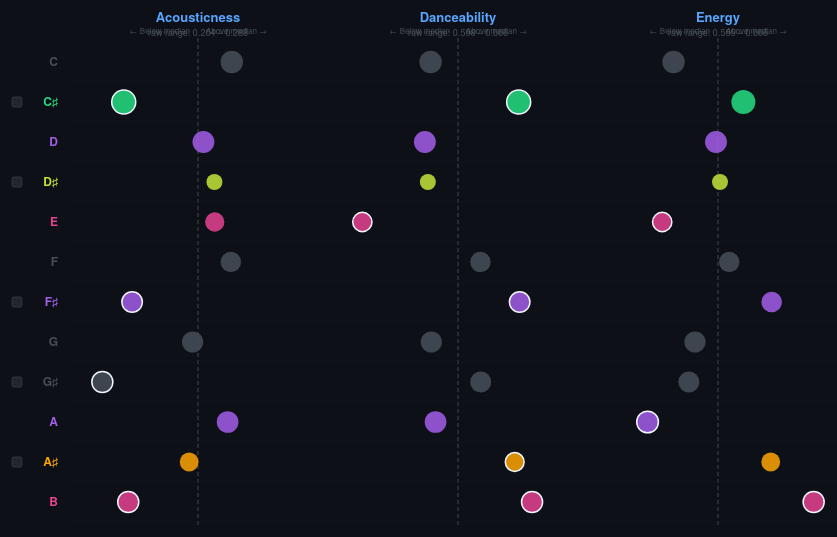
D3 v7 page, settled after 480 driven frames (8 s of simulated time); the page loaded 1 data file(s).


const allFeats = ["acousticness","danceability","energy","instrumentalness","liveness","speechiness","valence"];
const allLabels = {"acousticness":"Acousticness","danceability":"Danceability","energy":"Energy",
  "instrumentalness":"Instrumental","liveness":"Liveness","speechiness":"Speechiness","valence":"Valence"};

const Z_THRESH = 1.0;
const tip = d3.select("#tip");

const keyShort = ["C","C♯","D","D♯","E","F","F♯","G","G♯","A","A♯","B"];
const freqs    = [261.6, 277.2, 293.7, 311.1, 329.6, 349.2, 370.0, 392.0, 415.3, 440.0, 466.2, 493.9];
const isBlack  = [false, true, false, true, false, false, true, false, true, false, true, false];

// Evocative but defensible profile names
const profiles = {
  acousticness:     {name:"The Coffeehouse Keys",    color:"#45aaf2", desc:"Real instruments dominate — guitars, pianos, strings over synths and beats."},
  danceability:     {name:"The Dancefloor Keys",     color:"#26de81", desc:"Steadiest pulse, grooviest rhythms. Made for movement."},
  energy:           {name:"The Stadium Keys",        color:"#ff6348", desc:"Loud, fast, dense, noisy. Physically intense."},
  instrumentalness: {name:"The Ambient Keys",        color:"#a55eea", desc:"Vocals step aside — ambient, classical, film scores, lo-fi."},
  liveness:         {name:"The Concert Hall Keys",   color:"#e84393", desc:"You can hear the crowd. Stage energy, raw performance."},
  speechiness:      {name:"The Spoken Word Keys",    color:"#ffa502", desc:"More rapping, narrating, and talking. Word-heavy."},
  valence:          {name:"The Sunshine Keys",       color:"#c4e538", desc:"Happy, cheerful, euphoric. Music that smiles."}
};
const UNCAT = {name:"Neutral Key", color:"#484f58"};

d3.json("data/key_features.json").then(data => {
  data.sort((a,b) => a.key - b.key);

  // Min-max scaling
  const mins = {}, maxs = {}, ranges = {};
  allFeats.forEach(f => {
    const vals = data.map(d => d[f]);
    mins[f] = d3.min(vals);
    maxs[f] = d3.max(vals);
    ranges[f] = maxs[f] - mins[f] || 0.001;
  });
  data.forEach(d => {
    d._raw = {};
    allFeats.forEach(f => {
      d._raw[f] = d[f];
      d[f] = (d[f] - mins[f]) / ranges[f];
    });
  });

  // Medians and MAD
  const medians = {}, mads = {};
  allFeats.forEach(f => {
    const vals = data.map(d => d[f]).sort((a,b)=>a-b);
    medians[f] = d3.median(vals);
    const absDevs = vals.map(v => Math.abs(v - medians[f])).sort((a,b)=>a-b);
    mads[f] = d3.median(absDevs) * 1.4826 || 0.001;
  });

  // Assign profiles
  data.forEach(d => {
    d._z = {};
    let maxZ = -Infinity, best = null;
    allFeats.forEach(f => {
      const z = (d[f] - medians[f]) / mads[f];
      d._z[f] = z;
      if (z > maxZ) { maxZ = z; best = f; }
    });
    if (maxZ >= Z_THRESH) {
      d._dominant = best;
      d._profile = profiles[best].name;
      d._profileColor = profiles[best].color;
    } else {
      d._dominant = "_uncategorized";
      d._profile = UNCAT.name;
      d._profileColor = UNCAT.color;
    }
  });

  // ─── Pick top 3 most variable features ───
  const featureVariance = allFeats.map(f => {
    const range = d3.max(data, d => d[f]) - d3.min(data, d => d[f]);
    return {feat: f, range};
  }).sort((a,b) => b.range - a.range);

  const topFeats = featureVariance.slice(0, 3).map(d => d.feat);

  // ─── LOLLIPOP CHART ───
  const margin = {top: 50, right: 20, bottom: 30, left: 70};
  const colW = 260;
  const rowH = 40;
  const svgW = margin.left + topFeats.length * colW + margin.right;
  const svgH = margin.top + 12 * rowH + margin.bottom;

  const maxStream = d3.max(data, d => d.streams);
  const sizeScale = d3.scaleSqrt().domain([0, maxStream]).range([4, 12]);

  const svg = d3.select("#chart-container").append("svg")
    .attr("width", svgW).attr("height", svgH);

  // Feature columns
  topFeats.forEach((feat, ci) => {
    const gx = margin.left + ci * colW;
    const colG = svg.append("g").attr("transform", `translate(${gx}, ${margin.top})`);
    const xCenter = colW / 2;

    // Deviation scale: -1 to 1 (deviation from median)
    const maxDev = d3.max(data, d => Math.abs(d[feat] - medians[feat]));
    const xScale = d3.scaleLinear()
      .domain([-maxDev * 1.15, maxDev * 1.15])
      .range([20, colW - 20]);

    // Column header
    svg.append("text")
      .attr("x", gx + colW/2).attr("y", margin.top - 20)
      .attr("text-anchor", "middle")
      .attr("fill", "#58a6ff").attr("font-size", "13px").attr("font-weight", "700")
      .text(allLabels[feat]);

    svg.append("text")
      .attr("x", gx + colW/2).attr("y", margin.top - 6)
      .attr("text-anchor", "middle")
      .attr("fill", "#484f58").attr("font-size", "9px")
      .text(`raw range: ${mins[feat].toFixed(3)} – ${maxs[feat].toFixed(3)}`);

    // Centre line (median)
    colG.append("line")
      .attr("x1", xScale(0)).attr("y1", -4)
      .attr("x2", xScale(0)).attr("y2", 12 * rowH + 4)
      .attr("stroke", "#30363d").attr("stroke-width", 1.5)
      .attr("stroke-dasharray", "4,3");

    // "← Below" / "Above →" labels
    colG.append("text").attr("x", xScale(0) - 8).attr("y", -8)
      .attr("text-anchor", "end").attr("fill", "#484f58").attr("font-size", "8px").text("← Below median");
    colG.append("text").attr("x", xScale(0) + 8).attr("y", -8)
      .attr("text-anchor", "start").attr("fill", "#484f58").attr("font-size", "8px").text("Above median →");

    // Lollipops
    data.forEach((d, ri) => {
      const y = ri * rowH + rowH / 2;
      const dev = d[feat] - medians[feat];
      const z = d._z[feat];
      const xEnd = xScale(dev);
      const xMid = xScale(0);
      const color = d._profileColor;
      const dotR = sizeScale(d.streams);

      // Create gradient for stem
      const gradId = `grad-${feat}-${d.key}`;
      const defs = svg.append("defs");
      const lg = defs.append("linearGradient").attr("id", gradId)
        .attr("x1", dev < 0 ? "100%" : "0%").attr("y1", "0%")
        .attr("x2", dev < 0 ? "0%" : "100%").attr("y2", "0%");
      lg.append("stop").attr("offset", "0%").attr("stop-color", "#30363d");
      lg.append("stop").attr("offset", "100%").attr("stop-color", color).attr("stop-opacity", .8);

      // Stem
      colG.append("line")
        .attr("x1", xMid).attr("y1", y)
        .attr("x2", xEnd).attr("y2", y)
        .attr("stroke", `url(#${gradId})`).attr("stroke-width", 2.5)
        .attr("stroke-linecap", "round");

      // Dot
      colG.append("circle")
        .attr("cx", xEnd).attr("cy", y)
        .attr("r", dotR)
        .attr("fill", color).attr("fill-opacity", .85)
        .attr("stroke", Math.abs(z) >= Z_THRESH ? "#f0f6fc" : "none")
        .attr("stroke-width", Math.abs(z) >= Z_THRESH ? 1.5 : 0)
        .on("mouseover", e => {
          const zStr = z >= 0 ? `+${z.toFixed(2)}σ` : `${z.toFixed(2)}σ`;
          const dir = z >= Z_THRESH ? "above" : z <= -Z_THRESH ? "below" : "within";
          tip.style("opacity",1).html(
            `<b>${d.key_name}</b> (${d._profile})<br>`+
            `${feat}: raw ${d._raw[feat].toFixed(4)}, scaled ${d[feat].toFixed(3)}<br>`+
            `Deviation: ${dev >= 0 ? "+" : ""}${dev.toFixed(3)} from median<br>`+
            `z: <b style="color:${z>=Z_THRESH?'#3fb950':z<=-Z_THRESH?'#ff7b72':'#8b949e'}">${zStr}</b> (${dir})<br>`+
            `${d3.format(",")(d.streams)} streams · dot size ∝ streams` +
            (d.top_track ? `<br>♫ <b>${d.top_track}</b> — ${d.top_artist}` : ""));
        })
        .on("mousemove", e => tip.style("left",(e.pageX+12)+"px").style("top",(e.pageY-18)+"px"))
        .on("mouseout", () => tip.style("opacity",0));

      // Horizontal grid line
      if (ci === 0) {
        // Key row labels (only in first column)
        svg.append("text")
          .attr("x", margin.left - 10).attr("y", margin.top + y + 1)
          .attr("text-anchor", "end").attr("dominant-baseline", "middle")
          .attr("fill", d._profileColor).attr("font-size", "12px").attr("font-weight", "600")
          .text(keyShort[d.key]);

        // Black key indicator
        if (isBlack[d.key]) {
          svg.append("rect")
            .attr("x", margin.left - 56).attr("y", margin.top + y - 5)
            .attr("width", 10).attr("height", 10).attr("rx", 2)
            .attr("fill", "#21262d").attr("stroke", "#484f58").attr("stroke-width", .5);
        }
      }

      // Faint row line
      colG.append("line")
        .attr("x1", 0).attr("y1", y + rowH/2)
        .attr("x2", colW).attr("y2", y + rowH/2)
        .attr("stroke", "#161b22").attr("stroke-width", .5);
    });
  });

  // ─── SONG CALLOUT CARDS ───
  const callouts = d3.select("#callouts");
  const activeProfiles = new Set();
  data.forEach(d => { if (d._dominant !== "_uncategorized") activeProfiles.add(d._dominant); });

  // For each profile, find keys that belong to it and list their songs
  allFeats.forEach(feat => {
    if (!activeProfiles.has(feat)) return;
    const p = profiles[feat];
    const keys = data.filter(d => d._dominant === feat).sort((a,b) => (d3.descending(d3.max(topFeats, f => d3.max([a._z[f]])), d3.max(topFeats, f => d3.max([b._z[f]])))));

    const card = callouts.append("div").attr("class","callout-card");
    card.append("h3").style("color", p.color).text(p.name);

    const list = card.append("div").attr("class","song-list");
    keys.forEach(d => {
      if (d.top_track) {
        list.append("div").html(
          `<span class="s-title">♫ ${d.top_track}</span> — ${d.top_artist} <span class="s-key" style="color:${p.color}">(${d.key_name})</span>`
        );
      }
    });

    if (keys.length === 0) {
      list.append("div").style("color","#484f58").text("No keys in this profile");
    }
  });

  // ─── LEGEND ───
  const leg = d3.select("#legend");
  allFeats.forEach(f => {
    if (!activeProfiles.has(f)) return;
    const p = profiles[f];
    leg.append("span").html(`<span class="ldot" style="background:${p.color}"></span> ${p.name}`);
  });
  leg.append("span").html(`<span class="ldot" style="background:${UNCAT.color}"></span> ${UNCAT.name}`);
  leg.append("span").html(`<span class="ldot" style="border:1.5px dashed #30363d;background:none"></span> Median baseline`);
  leg.append("span").text("Dot size ∝ stream count");

  // ─── GLOSSARY ───
  const glossDiv = d3.select("#glossary");
  glossDiv.append("h2").text("How to Read This Chart");
  glossDiv.append("p").html(
    `Of the 7 standard Spotify audio features, only the <b>${topFeats.length} most variable</b> are shown — the ones where keys actually differ most. ` +
    `Each key gets a profile label based on its strongest z-score (> 1σ above the rescaled median). ` +
    `Dot size reflects how many streams support that key's measurement — bigger dots mean more data behind the number.`
  );

  const table = glossDiv.append("table");
  table.append("tr").html(`<th>Profile</th><th>Feature</th><th>What It Means</th>`);
  allFeats.forEach(f => {
    if (!activeProfiles.has(f)) return;
    const p = profiles[f];
    table.append("tr").html(
      `<td style="color:${p.color}">${p.name}</td><td>${f.charAt(0).toUpperCase()+f.slice(1)}</td><td>${p.desc}</td>`
    );
  });
});


### data: data/key_features.json
[
 {
  "key": 0,
  "streams": 16802,
  "danceability": 0.625,
  "energy": 0.6062,
  "speechiness": 0.0888,
  "acousticness": 0.2876,
  "instrumentalness": 0.042,
  "liveness": 0.1745,
  "valence": 0.5011,
  "key_name": "C",
  "top_track": "Chammak Challo",
  "top_artist": "Vishal-Shekhar",
  "top_plays": 495
 },
 {
  "key": 1,
  "streams": 20725,
  "danceability": 0.6605,
  "energy": 0.6358,
  "speechiness": 0.1261,
  "acousticness": 0.2179,
  "instrumentalness": 0.0402,
  "liveness": 0.1862,
  "valence": 0.4876,
  "key_name": "C♯/D♭",
  "top_track": "Or Nah (feat. The Weeknd, Wiz Khalifa & …",
  "top_artist": "Ty Dolla $ign",
  "top_plays": 108
 },
 {
  "key": 2,
  "streams": 15635,
  "danceability": 0.6227,
  "energy": 0.6242,
  "speechiness": 0.0963,
  "acousticness": 0.2693,
  "instrumentalness": 0.0585,
  "liveness": 0.1861,
  "valence": 0.4538,
  "key_name": "D",
  "top_track": "Starry Eyes",
  "top_artist": "Cigarettes After Sex",
  "top_plays": 103
 },
 {
  "key": 3,
  "streams": 5205,
  "danceability": 0.6239,
  "energy": 0.6259,
  "speechiness": 0.0808,
  "acousticness": 0.2764,
  "instrumentalness": 0.0475,
  "liveness": 0.1591,
  "valence": 0.5404,
  "key_name": "D♯/E♭",
  "top_track": "Touching Yourself",
  "top_artist": "The Japanese House",
  "top_plays": 127
 },
 {
  "key": 4,
  "streams": 10327,
  "danceability": 0.5975,
  "energy": 0.6014,
  "speechiness": 0.086,
  "acousticness": 0.2766,
  "instrumentalness": 0.0474,
  "liveness": 0.1985,
  "valence": 0.4488,
  "key_name": "E",
  "top_track": "The Room Where It Happens",
  "top_artist": "Leslie Odom Jr.",
  "top_plays": 110
 },
 {
  "key": 5,
  "streams": 12547,
  "danceability": 0.6451,
  "energy": 0.6298,
  "speechiness": 0.1008,
  "acousticness": 0.287,
  "instrumentalness": 0.039,
  "liveness": 0.1893,
  "valence": 0.5201,
  "key_name": "F",
  "top_track": "Kapoor & Sons Mashup (By DJ Chetas) (Fro…",
  "top_artist": "Nucleya",
  "top_plays": 576
 },
 {
  "key": 6,
  "streams": 12726,
  "danceability": 0.6609,
  "energy": 0.6478,
  "speechiness": 0.1007,
  "acousticness": 0.2233,
  "instrumentalness": 0.0603,
  "liveness": 0.1792,
  "valence": 0.5532,
  "key_name": "F♯/G♭",
  "top_track": "Shark Smile - Edit",
  "top_artist": "Big Thief",
  "top_plays": 110
 },
 {
  "key": 7,
  "streams": 14193,
  "danceability": 0.6253,
  "energy": 0.6153,
  "speechiness": 0.1064,
  "acousticness": 0.2623,
  "instrumentalness": 0.044,
  "liveness": 0.1866,
  "valence": 0.5019,
  "key_name": "G",
  "top_track": "True Blue",
  "top_artist": "boygenius",
  "top_plays": 220
 },
 "... 4 more items"
]